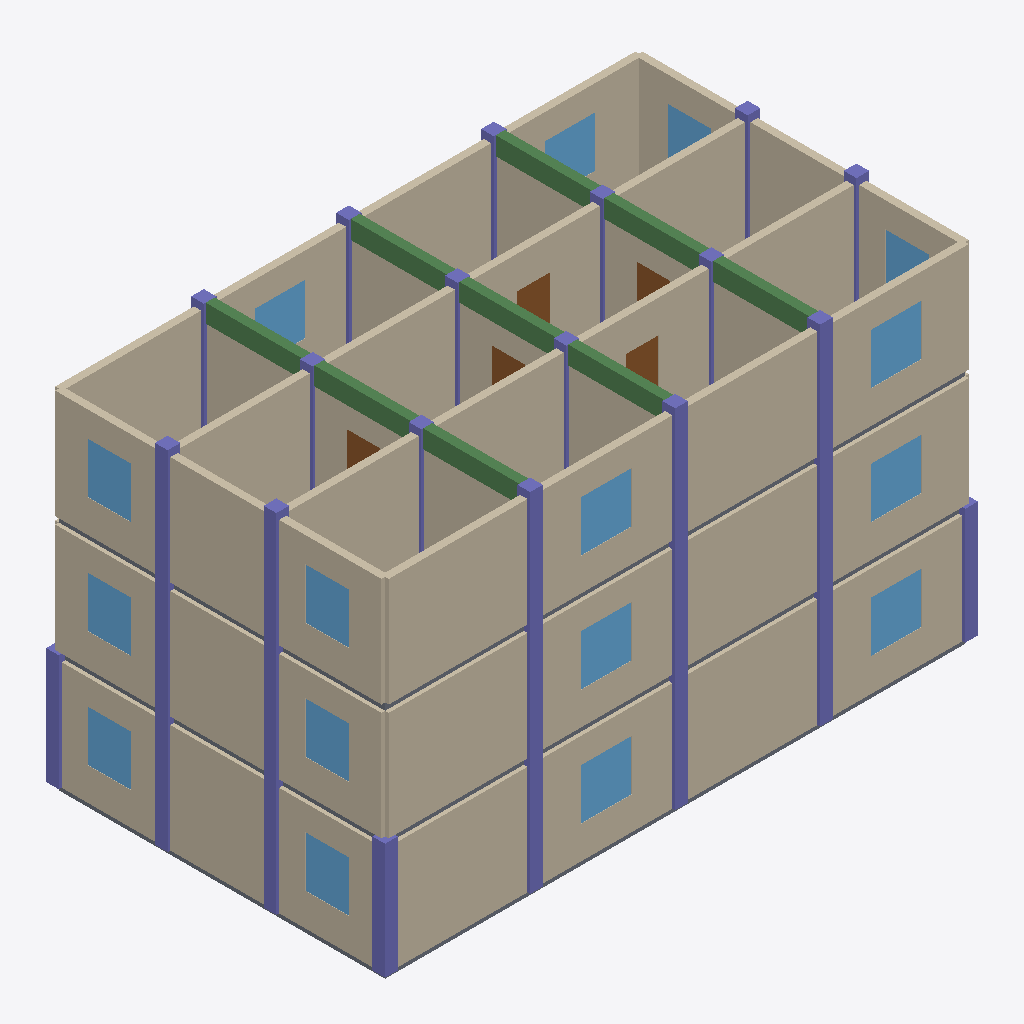
Isometric view of an IFC building model (IFC-SPF (STEP), schema IFC4, length unit metre), seen from the south-west, elements coloured by IFC class: 45 walls (beige), 29 columns (violet), 18 slabs (grey), 16 windows (light blue), 9 beams (green), 5 doors (brown).
Extent 16.4 m × 9.3 m × 9.8 m (x, y, z). Storeys (3): Level 0 at 0.00 m; Level 1 at 3.20 m; Level 2 at 6.40 m. Elements (247): 93 IfcWall, 52 IfcColumn, 36 IfcSlab, 27 IfcBeam, 24 IfcWindow, 15 IfcDoor.

HEADER;
FILE_DESCRIPTION(('ViewDefinition [ReferenceView_V1.2]'),'2;1');
FILE_NAME('model.ifc','2026-01-01T00:00:00',('OpenBIMStudio'),('OpenBIMStudio'),'OpenBIMStudio IFC writer','OpenBIMStudio','');
FILE_SCHEMA(('IFC4'));
ENDSEC;
DATA;
#15=IFCPROJECT('1DPmunEbFlHWUGAT1mfCYd',#5,'OBS perf fixture fed-d',$,$,$,$,(#13),#10);
#18=IFCSITE('1U2Qr04FAavZZUZgLs9OS3',#5,'Site',$,$,#17,$,$,.ELEMENT.,$,$,$,$,$);
#21=IFCBUILDING('24R9zX$ANOGcP1EQyUY7wC',#5,'Building',$,$,#20,$,$,.ELEMENT.,$,$,$);
#26=IFCBUILDINGSTOREY('1ejb$sLFZEkzEBkrxlnIeJ',#5,'Level 0',$,$,#25,$,'Level 0',.ELEMENT.,0.0);
#30=IFCBUILDINGSTOREY('0dJ_F$FANqAYbha70oWOUb',#5,'Level 1',$,$,#29,$,'Level 1',.ELEMENT.,3.2);
#34=IFCBUILDINGSTOREY('0BIjzL5$un6xZutEsaJ3AZ',#5,'Level 2',$,$,#33,$,'Level 2',.ELEMENT.,6.4);
#1851=IFCWALL('2jPSRbSTBHD9zsNqD3mKYI',#5,'Wall H3 L2 0',$,'wall',#1848,#1850,'fd-wall-216',.STANDARD.);
#1231=IFCWALL('14d9CnTYcxfUggDzZO7nzC',#5,'Wall H3 L1 0',$,'wall',#1228,#1230,'fd-wall-135',.STANDARD.);
#1891=IFCWALL('2TuoaMZTiO1YfYIFCwMddZ',#5,'Wall H3 L2 2',$,'wall',#1888,#1890,'fd-wall-219',.STANDARD.);
#608=IFCWALL('2Dfmm2Vkwi_2lv11VOiAJj',#5,'Wall H3 L0 0',$,'wall',#605,#607,'fd-wall-50',.STANDARD.);
#650=IFCWALL('3UHCxlveMw71CcmU8hvxKH',#5,'Wall H3 L0 2',$,'wall',#647,#649,'fd-wall-53',.STANDARD.);
#1271=IFCWALL('2M06BEmhhPfGOy83LIXfjU',#5,'Wall H3 L1 2',$,'wall',#1268,#1270,'fd-wall-138',.STANDARD.);
#1911=IFCWALL('2zRdGdJ5C7REL1FAGKV4$l',#5,'Wall H3 L2 3',$,'wall',#1908,#1910,'fd-wall-220',.STANDARD.);
#1291=IFCWALL('3LTbfUiwOf627otBP78g$m',#5,'Wall H3 L1 3',$,'wall',#1288,#1290,'fd-wall-139',.STANDARD.);
#1871=IFCWALL('10LMyBepYlhBwlkNLTmddI',#5,'Wall H3 L2 1',$,'wall',#1868,#1870,'fd-wall-217',.STANDARD.);
#629=IFCWALL('1_R1RAbgRb9xkXVObJQuva',#5,'Wall H3 L0 1',$,'wall',#626,#628,'fd-wall-51',.STANDARD.);
#1251=IFCWALL('08gKeR35mSpnOTEqqIw6sP',#5,'Wall H3 L1 1',$,'wall',#1248,#1250,'fd-wall-136',.STANDARD.);
#671=IFCWALL('3y3OAC4S6_yI91eHNFZPre',#5,'Wall H3 L0 3',$,'wall',#668,#670,'fd-wall-54',.STANDARD.);
#1331=IFCWALL('1smWb6kRoIzj5oT4KU3E$r',#5,'Wall V0 L2 1',$,'wall',#1328,#1330,'fd-wall-180',.STANDARD.);
#72=IFCWALL('1L6E5hrf01hBuD$CKzXHm2',#5,'Wall V0 L0 1',$,'wall',#69,#71,'fd-wall-14',.STANDARD.);
#711=IFCWALL('2GjfTDJ7DmogOnvNfwz0Bz',#5,'Wall V0 L1 1',$,'wall',#708,#710,'fd-wall-99',.STANDARD.);
#1351=IFCWALL('22A$OB3kIKwWqzeLU1yiEs',#5,'Wall V0 L2 2',$,'wall',#1348,#1350,'fd-wall-181',.STANDARD.);
#731=IFCWALL('1kxoWIaGzYoq3fgQ6$2UDu',#5,'Wall V0 L1 2',$,'wall',#728,#730,'fd-wall-100',.STANDARD.);
#1771=IFCWALL('14oC2_3Y79q5LiQ7uVXM4G',#5,'Wall H2 L2 0',$,'wall',#1768,#1770,'fd-wall-211',.STANDARD.);
#1611=IFCWALL('24sPqGnpvhdW8kRw91oPai',#5,'Wall H0 L2 0',$,'wall',#1608,#1610,'fd-wall-200',.STANDARD.);
#1311=IFCWALL('3$z2VFLhoBNSpSMkPbbFPq',#5,'Wall V0 L2 0',$,'wall',#1308,#1310,'fd-wall-178',.STANDARD.);
#1691=IFCWALL('2lGyoEsrbrtuiG7NZ$2gGf',#5,'Wall H1 L2 0',$,'wall',#1688,#1690,'fd-wall-206',.STANDARD.);
#691=IFCWALL('3_yyPonANyuNFWB4j9jXRO',#5,'Wall V0 L1 0',$,'wall',#688,#690,'fd-wall-97',.STANDARD.);
#1791=IFCWALL('1TsOI1P1eozJdwBbq0EPWf',#5,'Wall H2 L2 1',$,'wall',#1788,#1790,'fd-wall-212',.STANDARD.);
#1831=IFCWALL('22Cmo6yxwiRo7X8lnGR88L',#5,'Wall H2 L2 3',$,'wall',#1828,#1830,'fd-wall-215',.STANDARD.);
#1711=IFCWALL('1P3VNQOwtb3QEN42MPDm3o',#5,'Wall H1 L2 1',$,'wall',#1708,#1710,'fd-wall-207',.STANDARD.);
#1751=IFCWALL('3K0B0dopcKCUz5UepmV5wQ',#5,'Wall H1 L2 3',$,'wall',#1748,#1750,'fd-wall-210',.STANDARD.);
#1651=IFCWALL('1jIIUkK9J0aPt6A4EW6yzy',#5,'Wall H0 L2 2',$,'wall',#1648,#1650,'fd-wall-203',.STANDARD.);
#48=IFCWALL('3zemU9l3Fv4FS1n4osaJhL',#5,'Wall V0 L0 0',$,'wall',#45,#47,'fd-wall-12',.STANDARD.);
#93=IFCWALL('2TozKzR3Jz59bwujjeXSho',#5,'Wall V0 L0 2',$,'wall',#90,#92,'fd-wall-15',.STANDARD.);
#1811=IFCWALL('1Q$8LZ_yQ29VbOGsTOOaGX',#5,'Wall H2 L2 2',$,'wall',#1808,#1810,'fd-wall-213',.STANDARD.);
#1731=IFCWALL('0$cC9rXR7_GB1nh8CAM92s',#5,'Wall H1 L2 2',$,'wall',#1728,#1730,'fd-wall-208',.STANDARD.);
#1671=IFCWALL('0wFwPWnrE8DeiqJQHsM6Fo',#5,'Wall H0 L2 3',$,'wall',#1668,#1670,'fd-wall-204',.STANDARD.);
#1631=IFCWALL('1LMDkJg5RW1JgqwDJ7kjD2',#5,'Wall H0 L2 1',$,'wall',#1628,#1630,'fd-wall-201',.STANDARD.);
#1571=IFCWALL('0WYBT88Itfn_cEFApeAs8Z',#5,'Wall V4 L2 1',$,'wall',#1568,#1570,'fd-wall-197',.STANDARD.);
#1551=IFCWALL('34SQmQfvT633AUWE1HU6hs',#5,'Wall V4 L2 0',$,'wall',#1548,#1550,'fd-wall-195',.STANDARD.);
#1591=IFCWALL('1gzI7CKUi1eB4r8LsAAm4n',#5,'Wall V4 L2 2',$,'wall',#1588,#1590,'fd-wall-198',.STANDARD.);
#1471=IFCWALL('0H$BVwMxqD3U1cU6kg9yAS',#5,'Wall V2 L2 2',$,'wall',#1468,#1470,'fd-wall-190',.STANDARD.);
#1531=IFCWALL('2OJlF_gPYV7Rm$wmADwOVX',#5,'Wall V3 L2 2',$,'wall',#1528,#1530,'fd-wall-194',.STANDARD.);
#1411=IFCWALL('0Wik_wehXP8rnjIbVUP$pE',#5,'Wall V1 L2 2',$,'wall',#1408,#1410,'fd-wall-186',.STANDARD.);
#1491=IFCWALL('1SiIeDTb0tzR$DS7MLB6sD',#5,'Wall V3 L2 0',$,'wall',#1488,#1490,'fd-wall-191',.STANDARD.);
#1371=IFCWALL('0jzSC11u89IkR5iHhCidjH',#5,'Wall V1 L2 0',$,'wall',#1368,#1370,'fd-wall-183',.STANDARD.);
#1431=IFCWALL('09T2mnAx4oLuo7oXckGjH$',#5,'Wall V2 L2 0',$,'wall',#1428,#1430,'fd-wall-187',.STANDARD.);
#1451=IFCWALL('29IbFuGDmAj9Bs5WnRO4z0',#5,'Wall V2 L2 1',$,'wall',#1448,#1450,'fd-wall-188',.STANDARD.);
#1511=IFCWALL('2EYRycj3HZ19svNdId189M',#5,'Wall V3 L2 1',$,'wall',#1508,#1510,'fd-wall-192',.STANDARD.);
#1391=IFCWALL('1j1ggPV3pzTmHp$80LIQjk',#5,'Wall V1 L2 1',$,'wall',#1388,#1390,'fd-wall-184',.STANDARD.);
#2585=IFCCOLUMN('2uUs3DkJT9shdTfp2uaOud',#5,'Column L0 0-3',$,'column',#2582,#2584,'fd-col-59',.COLUMN.);
#4909=IFCBEAM('2znalmu25mqVKqOa2eqrbX',#5,'Beam L2 V1-1',$,'beam',#4906,#4908,'fd-beam-239',.BEAM.);
#4960=IFCBEAM('0mqox8431LX5E9xizpQfM3',#5,'Beam L2 V2-1',$,'beam',#4957,#4959,'fd-beam-242',.BEAM.);
#5011=IFCBEAM('0p_4rOR1ZJQSBI5zcTCede',#5,'Beam L2 V3-1',$,'beam',#5008,#5010,'fd-beam-245',.BEAM.);
#4926=IFCBEAM('2JaoSMZBU1iHkwsTG4ddzp',#5,'Beam L2 V1-2',$,'beam',#4923,#4925,'fd-beam-240',.BEAM.);
#4977=IFCBEAM('2Y9$Aev9TGdzgtPdsS1yHA',#5,'Beam L2 V2-2',$,'beam',#4974,#4976,'fd-beam-243',.BEAM.);
#5028=IFCBEAM('150nnqLAXcpUa9ETtueaDa',#5,'Beam L2 V3-2',$,'beam',#5025,#5027,'fd-beam-246',.BEAM.);
#4892=IFCBEAM('1crPkq7bi3Q3TVR6LFqVIv',#5,'Beam L2 V1-0',$,'beam',#4889,#4891,'fd-beam-238',.BEAM.);
#4994=IFCBEAM('1SmuLdFLF9YTETMzQo3HSu',#5,'Beam L2 V3-0',$,'beam',#4991,#4993,'fd-beam-244',.BEAM.);
#4943=IFCBEAM('3RTRlbyfRJIxQK0GAVTsci',#5,'Beam L2 V2-0',$,'beam',#4940,#4942,'fd-beam-241',.BEAM.);
#2513=IFCWINDOW('2K81A5Hxx47S3I5$aJJC5X',#5,'Window L0 H3-3',$,'window',#2510,#2512,'fd-win-55',1.4,1.4,.WINDOW.,.NOTDEFINED.,$);
#3570=IFCWINDOW('0Kpw3lgqPXye3ZZJy$QamY',#5,'Window L1 H3-1',$,'window',#3567,#3569,'fd-win-137',1.4,1.4,.WINDOW.,.NOTDEFINED.,$);
#4564=IFCWINDOW('3X6f74EMdxjec4xt5HzuK3',#5,'Window L2 H3-1',$,'window',#4561,#4563,'fd-win-218',1.4,1.4,.WINDOW.,.NOTDEFINED.,$);
#2487=IFCWINDOW('035wn1XUFm5WCfvt_5tRie',#5,'Window L0 H3-1',$,'window',#2484,#2486,'fd-win-52',1.4,1.4,.WINDOW.,.NOTDEFINED.,$);
#3595=IFCWINDOW('1afUvRiaaAFO$D6G1P8Vrc',#5,'Window L1 H3-3',$,'window',#3592,#3594,'fd-win-140',1.4,1.4,.WINDOW.,.NOTDEFINED.,$);
#4589=IFCWINDOW('16ShFbf00_SUJMEf46fBS5',#5,'Window L2 H3-3',$,'window',#4586,#4588,'fd-win-221',1.4,1.4,.WINDOW.,.NOTDEFINED.,$);
#4289=IFCWINDOW('38eXTqXD8XIG4b12TDLJ8Q',#5,'Window L2 V0-0',$,'window',#4286,#4288,'fd-win-179',1.4,1.2,.WINDOW.,.NOTDEFINED.,$);
#2224=IFCWINDOW('0OC1RHTvXeconHCFf3_Kwm',#5,'Window L0 V0-2',$,'window',#2221,#2223,'fd-win-16',1.4,1.2,.WINDOW.,.NOTDEFINED.,$);
#3295=IFCWINDOW('2OD2NtEojNlIbiKe_ASo35',#5,'Window L1 V0-0',$,'window',#3292,#3294,'fd-win-98',1.4,1.2,.WINDOW.,.NOTDEFINED.,$);
#2195=IFCWINDOW('0yZSOx7Q4EicmP$$LDDJTy',#5,'Window L0 V0-0',$,'window',#2192,#2194,'fd-win-13',1.4,1.2,.WINDOW.,.NOTDEFINED.,$);
#3320=IFCWINDOW('2vFttOb15g6cuT5oX3Cm3g',#5,'Window L1 V0-2',$,'window',#3317,#3319,'fd-win-101',1.4,1.2,.WINDOW.,.NOTDEFINED.,$);
#4314=IFCWINDOW('3elIj$Xm1ncQOZbCx9diue',#5,'Window L2 V0-2',$,'window',#4311,#4313,'fd-win-182',1.4,1.2,.WINDOW.,.NOTDEFINED.,$);
#4694=IFCCOLUMN('33BSzEhB4Ia_0R9m6FX$hS',#5,'Column L2 1-3',$,'column',#4691,#4693,'fd-col-227',.COLUMN.);
#4766=IFCCOLUMN('3yEk4xH2hK1EykaV9NFgJD',#5,'Column L2 2-3',$,'column',#4763,#4765,'fd-col-231',.COLUMN.);
#4838=IFCCOLUMN('1GrfMmCRZ6b4hEbOqheCQf',#5,'Column L2 3-3',$,'column',#4835,#4837,'fd-col-235',.COLUMN.);
#4604=IFCCOLUMN('2MnkZwDd7dgZhHt1QQPjD6',#5,'Column L2 0-1',$,'column',#4601,#4603,'fd-col-222',.COLUMN.);
#4622=IFCCOLUMN('3rtVMjaLxILtN6$3WHHTl2',#5,'Column L2 0-2',$,'column',#4619,#4621,'fd-col-223',.COLUMN.);
#2528=IFCCOLUMN('0HUtMc0sSvfqcvyi1RfRx1',#5,'Column L0 0-0',$,'column',#2525,#2527,'fd-col-56',.COLUMN.);
#2874=IFCCOLUMN('0opHteabDwpcnam6NC_gT3',#5,'Column L0 4-3',$,'column',#2871,#2873,'fd-col-75',.COLUMN.);
#2729=IFCCOLUMN('1gaw8OZvkfRn77ywBqp$ZL',#5,'Column L0 2-3',$,'column',#2726,#2728,'fd-col-67',.COLUMN.);
#2801=IFCCOLUMN('1evmSoHsc2BEbN$MJ6sNXw',#5,'Column L0 3-3',$,'column',#2798,#2800,'fd-col-71',.COLUMN.);
#3772=IFCCOLUMN('1QO7ai1QfpEY1AG4r$W4fR',#5,'Column L1 2-3',$,'column',#3769,#3771,'fd-col-150',.COLUMN.);
#3700=IFCCOLUMN('0cJXgWdy6pYd8UmWdBaMiZ',#5,'Column L1 1-3',$,'column',#3697,#3699,'fd-col-146',.COLUMN.);
#3844=IFCCOLUMN('1BFXm4JCIAktWWz$v$sc51',#5,'Column L1 3-3',$,'column',#3841,#3843,'fd-col-154',.COLUMN.);
#2657=IFCCOLUMN('0oP0EaDkYCpjnEPF3OmkkQ',#5,'Column L0 1-3',$,'column',#2654,#2656,'fd-col-63',.COLUMN.);
#2549=IFCCOLUMN('2T0ESrfXKJy5frRwfXO9jl',#5,'Column L0 0-1',$,'column',#2546,#2548,'fd-col-57',.COLUMN.);
#2567=IFCCOLUMN('3IfQLB74BLkarEdqw3gU_$',#5,'Column L0 0-2',$,'column',#2564,#2566,'fd-col-58',.COLUMN.);
#3610=IFCCOLUMN('2U9u3xWmvRxI7UiaOyzsbG',#5,'Column L1 0-1',$,'column',#3607,#3609,'fd-col-141',.COLUMN.);
#3628=IFCCOLUMN('0j5M6aqXlo_VjNIrS4MTWA',#5,'Column L1 0-2',$,'column',#3625,#3627,'fd-col-142',.COLUMN.);
#4464=IFCWINDOW('2CfcMajwb9cbE6x$9eYSFC',#5,'Window L2 H0-1',$,'window',#4461,#4463,'fd-win-202',1.4,1.4,.WINDOW.,.NOTDEFINED.,$);
#4489=IFCWINDOW('0isucnpJ232S4oTsyWsNtN',#5,'Window L2 H0-3',$,'window',#4486,#4488,'fd-win-205',1.4,1.4,.WINDOW.,.NOTDEFINED.,$);
#4414=IFCWINDOW('2ykWUPMTl_rnsoYB7uqt7$',#5,'Window L2 V4-0',$,'window',#4411,#4413,'fd-win-196',1.4,1.2,.WINDOW.,.NOTDEFINED.,$);
#4439=IFCWINDOW('2syUE4Rmxe9tPTGSAleafX',#5,'Window L2 V4-2',$,'window',#4436,#4438,'fd-win-199',1.4,1.2,.WINDOW.,.NOTDEFINED.,$);
#4514=IFCDOOR('0B16_JCAoGh6VEM6bSPgTM',#5,'Door L2 H1-2',$,'door',#4511,#4513,'fd-door-209',2.1,0.9,.DOOR.,.NOTDEFINED.,$);
#4089=IFCSLAB('03brT_xQ5nZSCq_d4j0jo2',#5,'Slab L2 0-2',$,'slab',#4086,#4088,'fd-slab-168',.FLOOR.);
#4539=IFCDOOR('04EltkyjeO5tRVW$Y0FsO1',#5,'Door L2 H2-2',$,'door',#4536,#4538,'fd-door-214',2.1,0.9,.DOOR.,.NOTDEFINED.,$);
#4640=IFCCOLUMN('2PDnzMDWeFVzKuJYXw1Lu1',#5,'Column L2 1-0',$,'column',#4637,#4639,'fd-col-224',.COLUMN.);
#4712=IFCCOLUMN('37fZnT8ejK0$yL6gWQE7Bs',#5,'Column L2 2-0',$,'column',#4709,#4711,'fd-col-228',.COLUMN.);
#4784=IFCCOLUMN('09aY6IF53Mmjdxx6FiEHip',#5,'Column L2 3-0',$,'column',#4781,#4783,'fd-col-232',.COLUMN.);
#4874=IFCCOLUMN('3vAdBXzOvwa$mCRHJmg6Lc',#5,'Column L2 4-2',$,'column',#4871,#4873,'fd-col-237',.COLUMN.);
#4856=IFCCOLUMN('17d8UYU0yd9iHdiotxz1Ef',#5,'Column L2 4-1',$,'column',#4853,#4855,'fd-col-236',.COLUMN.);
#1981=IFCSLAB('2qWrsovNOi0mPYj0vNbyM$',#5,'Slab L0 0-2',$,'slab',#1978,#1980,'fd-slab-2',.FLOOR.);
#3095=IFCSLAB('3iLG$AjJEPgBUNZndkyHbx',#5,'Slab L1 0-2',$,'slab',#3092,#3094,'fd-slab-87',.FLOOR.);
#4730=IFCCOLUMN('388InEU9GR6LAnjuBY183L',#5,'Column L2 2-1',$,'column',#4727,#4729,'fd-col-229',.COLUMN.);
#4820=IFCCOLUMN('2vP5Sn$8EY9iPE6NA3gUnb',#5,'Column L2 3-2',$,'column',#4817,#4819,'fd-col-234',.COLUMN.);
#4658=IFCCOLUMN('1JAk$f8NPdO_7KEtgJYBFm',#5,'Column L2 1-1',$,'column',#4655,#4657,'fd-col-225',.COLUMN.);
#4676=IFCCOLUMN('2qo63QqYM4JYQ5cDn0Q7n8',#5,'Column L2 1-2',$,'column',#4673,#4675,'fd-col-226',.COLUMN.);
#4802=IFCCOLUMN('1xEmZoNHTAj65RsEb7Tvgl',#5,'Column L2 3-1',$,'column',#4799,#4801,'fd-col-233',.COLUMN.);
#4748=IFCCOLUMN('2L5blnK$TU1$cMcnG$TvxY',#5,'Column L2 2-2',$,'column',#4745,#4747,'fd-col-230',.COLUMN.);
#4389=IFCDOOR('2b6sWBqFMjo7ovyRe9LpHv',#5,'Door L2 V3-1',$,'door',#4386,#4388,'fd-door-193',2.1,0.9,.DOOR.,.NOTDEFINED.,$);
#4339=IFCDOOR('0iYH_C$9CDpOVfHg5NyrJW',#5,'Door L2 V1-1',$,'door',#4336,#4338,'fd-door-185',2.1,0.9,.DOOR.,.NOTDEFINED.,$);
#4364=IFCDOOR('2crLQK2QGvLn7cSck_bnse',#5,'Door L2 V2-1',$,'door',#4361,#4363,'fd-door-189',2.1,0.9,.DOOR.,.NOTDEFINED.,$);
#2103=IFCSLAB('0heljF11BiW3sYQJ8I4dxz',#5,'Slab L0 2-2',$,'slab',#2100,#2102,'fd-slab-8',.FLOOR.);
#2164=IFCSLAB('0bT8gN1FZjb1Gf3qmrfMXF',#5,'Slab L0 3-2',$,'slab',#2161,#2163,'fd-slab-11',.FLOOR.);
#2042=IFCSLAB('1nPmWsCr9qHXdqGJvRmJrE',#5,'Slab L0 1-2',$,'slab',#2039,#2041,'fd-slab-5',.FLOOR.);
#4260=IFCSLAB('15r0k$J6i1AI9ha2Shr9gn',#5,'Slab L2 3-2',$,'slab',#4257,#4259,'fd-slab-177',.FLOOR.);
#4203=IFCSLAB('1rlQf3lQXw7TaQ20aH3zXN',#5,'Slab L2 2-2',$,'slab',#4200,#4202,'fd-slab-174',.FLOOR.);
#3209=IFCSLAB('36_$5TirLbVeTX0mpopvSl',#5,'Slab L1 2-2',$,'slab',#3206,#3208,'fd-slab-93',.FLOOR.);
#3266=IFCSLAB('2rJlIUlqd4jURKmlpiq$BN',#5,'Slab L1 3-2',$,'slab',#3263,#3265,'fd-slab-96',.FLOOR.);
#3152=IFCSLAB('3cWYA6T8PiVMFY7jxnvb0b',#5,'Slab L1 1-2',$,'slab',#3149,#3151,'fd-slab-90',.FLOOR.);
#4146=IFCSLAB('2Framaa0a0UVdAYwpc5SVn',#5,'Slab L2 1-2',$,'slab',#4143,#4145,'fd-slab-171',.FLOOR.);
#1936=IFCSLAB('1P1qJT1LrG$oDEAJT$53qL',#5,'Slab L0 0-0',$,'slab',#1933,#1935,'fd-slab-0',.FLOOR.);
#1960=IFCSLAB('0FQjzILJ9ztw2BuM7wqqFi',#5,'Slab L0 0-1',$,'slab',#1957,#1959,'fd-slab-1',.FLOOR.);
#4051=IFCSLAB('1qmIx1s_APcpFBkRgSw0xW',#5,'Slab L2 0-0',$,'slab',#4048,#4050,'fd-slab-166',.FLOOR.);
#3057=IFCSLAB('1nXjV4NBpMW$gX9RtNcoJw',#5,'Slab L1 0-0',$,'slab',#3054,#3056,'fd-slab-85',.FLOOR.);
#3076=IFCSLAB('0azxYG6ulIzdvpeyD13ycb',#5,'Slab L1 0-1',$,'slab',#3073,#3075,'fd-slab-86',.FLOOR.);
#4070=IFCSLAB('12cOMa0TIpRl6elx6ovObx',#5,'Slab L2 0-1',$,'slab',#4067,#4069,'fd-slab-167',.FLOOR.);
ENDSEC;
